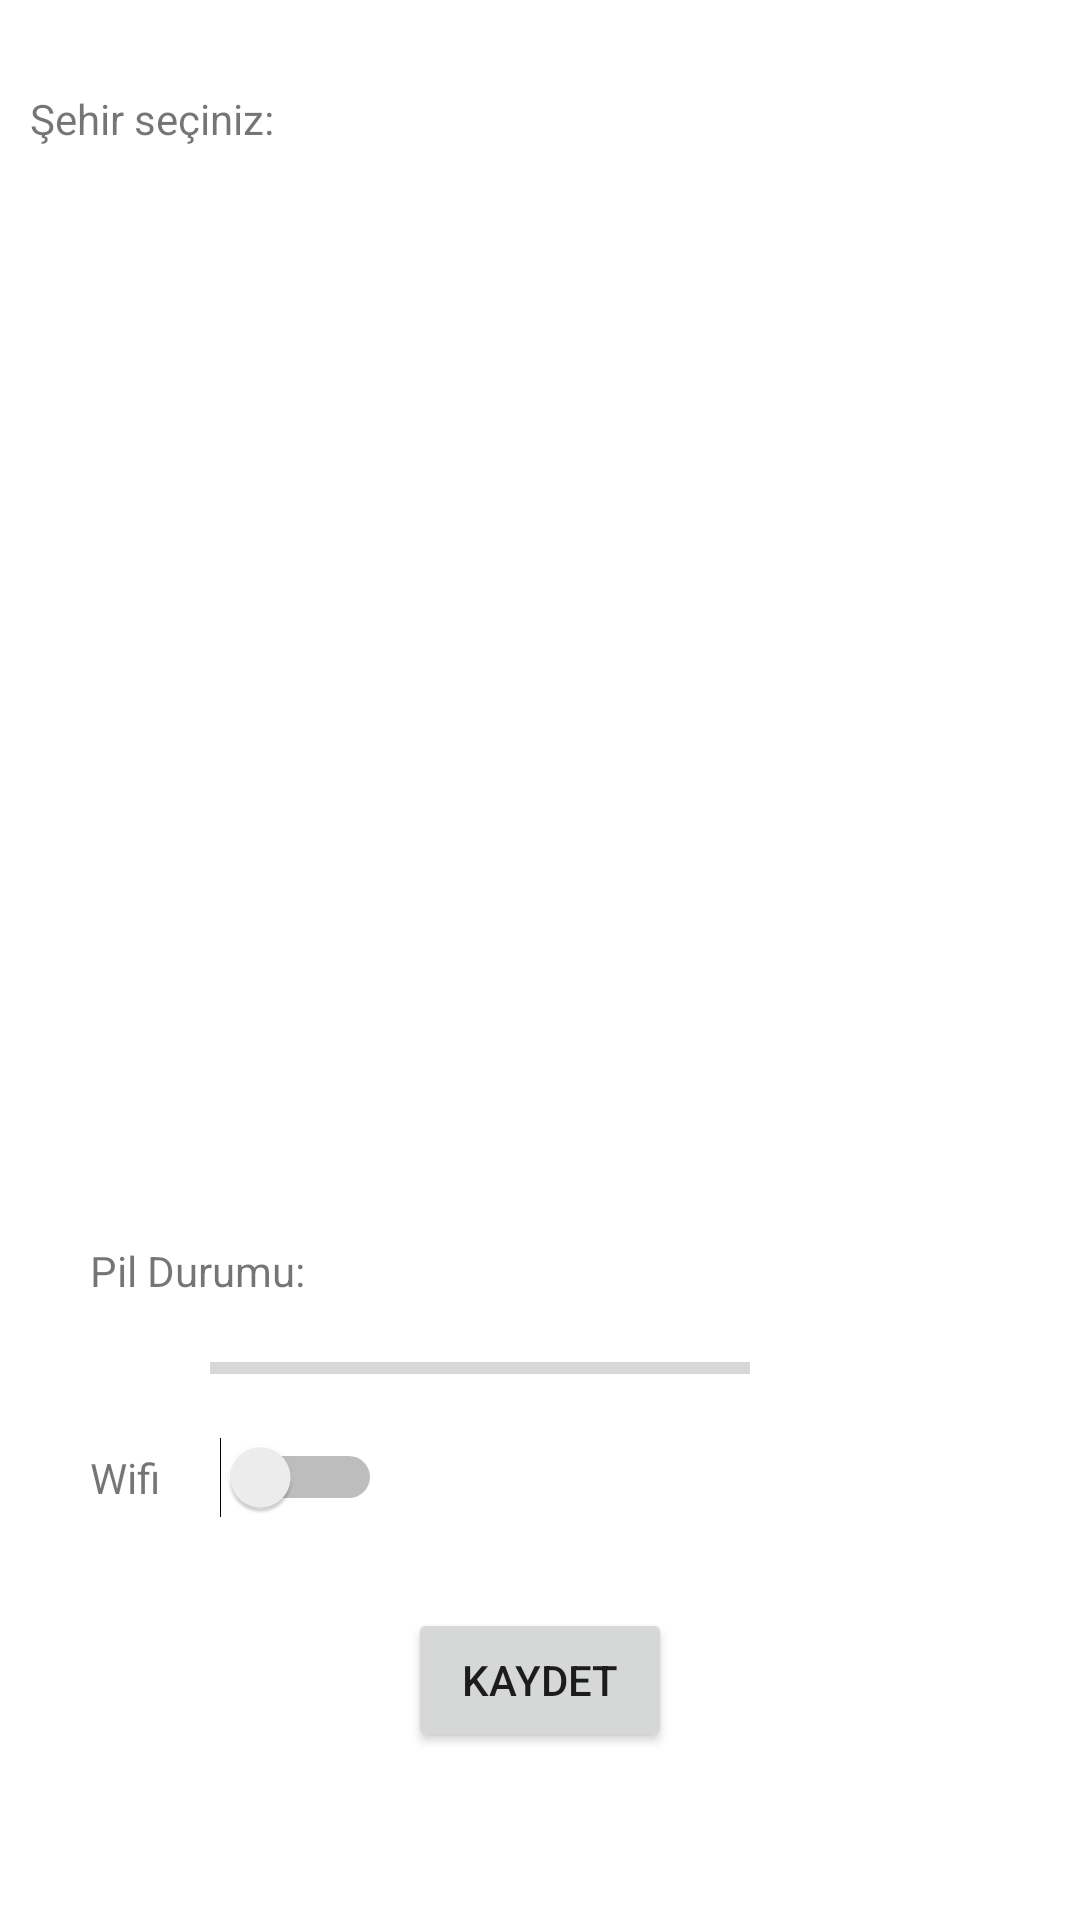

Here is an Android app screen rendered from its layout file. Give the layout XML and the strings, colors and styles it references.
<!-- AndroidManifest.xml: application theme AppTheme -->
<!-- res/layout/settings_page_fragment.xml -->
<?xml version="1.0" encoding="utf-8"?>
<layout xmlns:android="http://schemas.android.com/apk/res/android"
    xmlns:app="http://schemas.android.com/apk/res-auto">
    <data>
        <variable
            name="handler"
            type="com.example.win7.applicationformobven.ResponseViewModel" />

    </data>
<LinearLayout
    android:layout_width="match_parent"
    android:layout_height="match_parent"
    android:orientation="vertical">
    <LinearLayout
        android:layout_width="match_parent"
        android:layout_height="wrap_content"
        android:orientation="vertical"
        android:layout_marginTop="20dp"
        >
        <TextView
            android:text="@string/select_city"
            android:layout_gravity="start"
            android:gravity="start"
            android:padding="10dp"
            android:layout_width="wrap_content"
            android:layout_height="wrap_content" />
        <android.support.v7.widget.RecyclerView
            android:id="@+id/cityListRV"
            android:layout_marginTop="10dp"
            android:scrollbars="vertical"
            android:layout_width="match_parent"
            android:layout_height="300dp"
            android:soundEffectsEnabled="false"
            android:background="#FFFFFF"
            android:layout_marginBottom="25dp"/>
    </LinearLayout>

    <LinearLayout
        android:layout_marginStart="30dp"
        android:layout_marginEnd="30dp"
        android:layout_width="match_parent"
        android:layout_height="wrap_content"
        android:layout_marginTop="20dp"
        android:orientation="vertical">
        <TextView
            android:text="@string/battery"
            android:layout_gravity="start"
            android:gravity="start"
            android:layout_width="wrap_content"
            android:layout_height="wrap_content" />
        <LinearLayout
            android:layout_width="match_parent"
            android:layout_height="wrap_content"
            android:layout_marginStart="20dp"
            android:layout_marginEnd="20dp"
            android:orientation="horizontal">
            <ProgressBar
                android:id="@+id/progressbar"
                android:layout_width="0dp"
                android:layout_height="wrap_content"
                android:layout_weight="1"
                android:layout_gravity="center"
                android:layout_marginTop="10dp"
                android:layout_marginStart="20dp"
                android:layout_marginEnd="20dp"
                style="?android:attr/progressBarStyleHorizontal"
               />
            <TextView
                android:layout_marginEnd="20dp"
                android:layout_gravity="center"
                android:layout_marginStart="20dp"
                android:id="@+id/batteryPercentageTV"
                android:layout_width="wrap_content"
                android:layout_height="wrap_content" />
        </LinearLayout>

    </LinearLayout>
    <LinearLayout
        android:layout_marginStart="30dp"
        android:layout_width="match_parent"
        android:layout_height="wrap_content"
        android:layout_marginTop="20dp"
        android:orientation="horizontal">
        <TextView
            android:text="@string/wifi"
            android:layout_gravity="center"
            android:gravity="center"
            android:layout_width="wrap_content"
            android:layout_height="wrap_content" />
        <Switch
            android:layout_marginStart="20dp"
            android:id="@+id/wifiSW"
            android:layout_width="wrap_content"
            android:layout_height="wrap_content"
             />

    </LinearLayout>
    <Button
        android:onClick="@{() -> handler.searchCityClick(handler.selectedCity)}"
        android:id="@+id/saveBT"
        android:layout_gravity="center"
        android:layout_marginTop="30dp"
        android:layout_width="wrap_content"
        android:layout_height="wrap_content"
        android:text="@string/save"/>
</LinearLayout>
</layout>
<!-- resources referenced by this layout -->
<resources>
  <string name="battery">Pil Durumu:</string>
  <string name="save">Kaydet</string>
  <string name="select_city">Şehir seçiniz:</string>
  <string name="wifi">Wifi</string>
  <style name="AppTheme" parent="Theme.AppCompat.Light">
          
          <item name="colorPrimary">@color/colorPrimary</item>
          <item name="colorPrimaryDark">@color/colorPrimaryDark</item>
          <item name="colorAccent">@color/colorAccent</item>
          <item name="windowActionBar">false</item>
          <item name="android:textColorHint">@color/gray</item>
          <item name="android:colorBackground">@color/colorPrimary</item>
          <item name="windowNoTitle">true</item>
  
  
      </style>
  <color name="colorPrimary">#ffffff</color>
  <color name="colorPrimaryDark">#303F9F</color>
  <color name="colorAccent">#FF4081</color>
  <color name="gray">#888888</color>
</resources>
